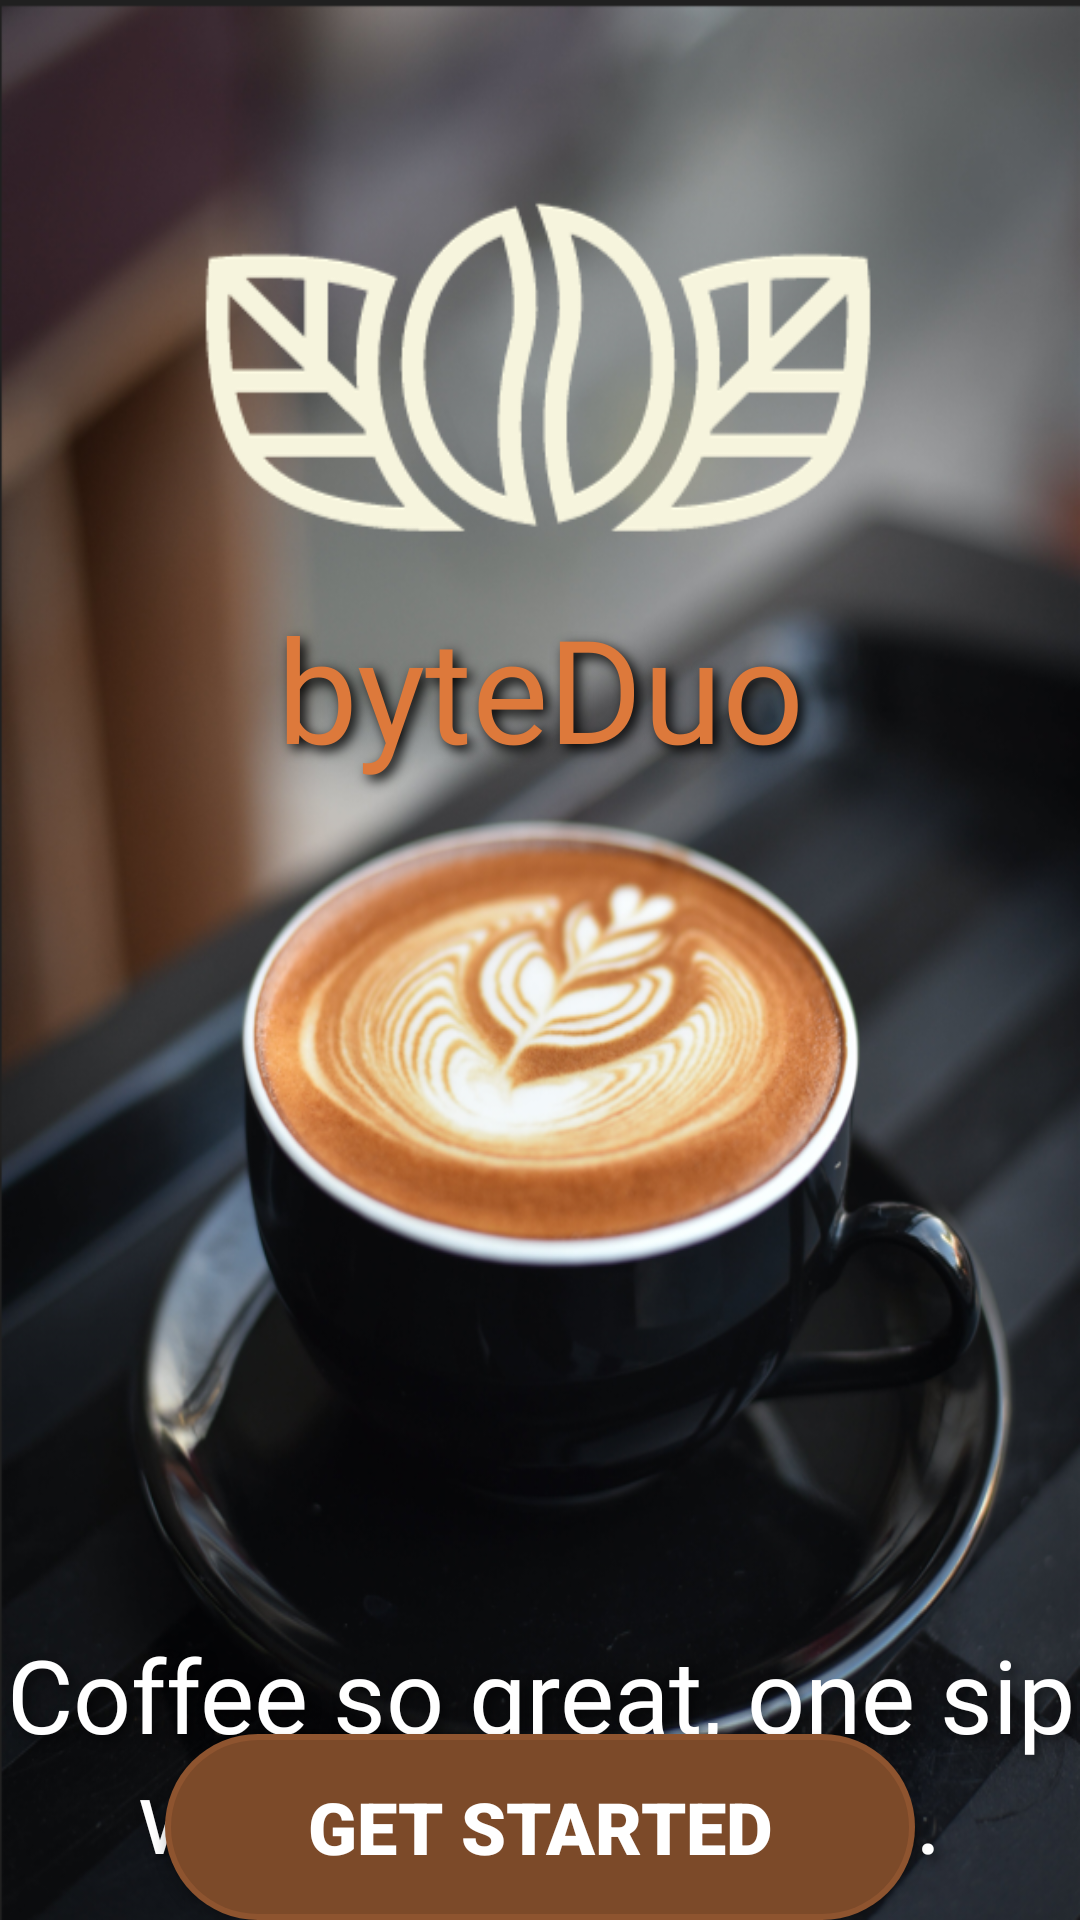

Layout XML and referenced resources for this Android screen:
<!-- AndroidManifest.xml: application theme Theme.ByteDuo -->
<!-- res/layout/activity_main.xml -->
<androidx.constraintlayout.widget.ConstraintLayout
    xmlns:android="http://schemas.android.com/apk/res/android"
    xmlns:app="http://schemas.android.com/apk/res-auto"
    xmlns:tools="http://schemas.android.com/tools"
    android:layout_width="match_parent"
    android:layout_height="match_parent"
    android:background="@drawable/home_screen_image"
    tools:context=".UI.MainActivity">

    <ImageView
        android:id="@+id/imageView2"
        android:layout_width="229dp"
        android:layout_height="125dp"
        android:layout_marginTop="64dp"
        android:contentDescription="@string/app_logo"
        app:layout_constraintEnd_toEndOf="parent"
        app:layout_constraintStart_toStartOf="parent"
        app:layout_constraintTop_toTopOf="parent"
        app:srcCompat="@drawable/byteduo_coffeee" />

    <TextView
        android:id="@+id/textView2"
        android:layout_width="199dp"
        android:layout_height="85dp"
        android:layout_marginTop="8dp"
        android:fontFamily="@font/athiti_extralight"
        android:shadowColor="@color/black"
        android:shadowDx="5"
        android:shadowDy="5"
        android:shadowRadius="10"
        android:text="byteDuo"
        android:textAlignment="center"
        android:textColor="#DD793B"
        android:textSize="48sp"
        app:layout_constraintEnd_toEndOf="@+id/imageView2"
        app:layout_constraintStart_toStartOf="@+id/imageView2"
        app:layout_constraintTop_toBottomOf="@+id/imageView2" />

    <TextView
        android:id="@+id/textView"
        android:layout_width="358dp"
        android:layout_height="104dp"
        android:layout_marginTop="260dp"
        android:fontFamily="@font/architects_daughter"
        android:shadowColor="#80000000"
        android:shadowDx="5"
        android:shadowDy="5"
        android:shadowRadius="8"
        android:text="Coffee so great, one sip will make you flip."
        android:textAlignment="center"
        android:textColor="#FFFFFF"
        android:textSize="34sp"
        app:layout_constraintEnd_toEndOf="parent"
        app:layout_constraintHorizontal_bias="0.49"
        app:layout_constraintStart_toStartOf="parent"
        app:layout_constraintTop_toBottomOf="@+id/textView2" />

    <Button
        android:id="@+id/btnGetStarted"
        android:layout_width="250dp"
        android:layout_height="62dp"
        android:layout_marginStart="40dp"
        android:layout_marginEnd="40dp"
        android:background="@drawable/rounded_btn"
        android:fontFamily="sans-serif-black"
        android:shadowColor="@color/black"
        android:text="Get Started"
        android:textSize="24sp"
        app:layout_constraintBottom_toBottomOf="parent"
        app:layout_constraintEnd_toEndOf="parent"
        app:layout_constraintStart_toStartOf="parent" />

</androidx.constraintlayout.widget.ConstraintLayout>
<!-- resources referenced by this layout -->
<resources>
  <color name="black">#FF000000</color>
  <!-- drawable byteduo_coffeee: png bitmap (drawable, 19101 bytes) -->
  <!-- drawable home_screen_image: png bitmap (drawable, 658374 bytes) -->
  <!-- drawable rounded_btn (drawable) -->
  <layer-list xmlns:android="http://schemas.android.com/apk/res/android">
  
      
      <item>
          <shape android:shape="rectangle">
              <solid android:color="#FF8E542F" />
              <corners android:radius="50dp" />
          </shape>
      </item>
  
      
      <item android:right="2dp" android:left="2dp" android:top="2dp" android:bottom="2dp">
          <shape android:shape="rectangle">
              <solid android:color="#20000000" />
              <corners android:radius="50dp" />
          </shape>
      </item>
  </layer-list>
  <string name="app_logo">byteDuo</string>
  <style name="Theme.ByteDuo" parent="Base.Theme.ByteDuo" />
  <style name="Base.Theme.ByteDuo" parent="Theme.AppCompat.NoActionBar">
          
          
      </style>
</resources>
